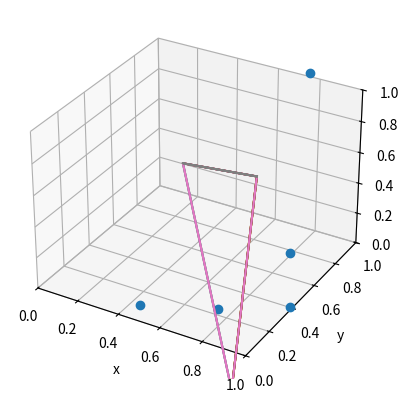

The matplotlib source for this figure:
import re
import numpy as np
import matplotlib.pyplot as plt
from scipy.spatial import Voronoi
import random

from mpl_toolkits import mplot3d


SUBVOLUME_NUMBER = 8               # m
STARTING_SUBVOLUME_NUMBER = 5      # n >> m
UNIT_CUBE_MARGIN = 0.1             # area to place random voronoi tessellation points


def get_random_points(number):
    points = list()
    for _ in range(number):
        p1 = random.random() * (1+2*UNIT_CUBE_MARGIN) - UNIT_CUBE_MARGIN
        p2 = random.random() * (1+2*UNIT_CUBE_MARGIN) - UNIT_CUBE_MARGIN
        p3 = random.random() * (1+2*UNIT_CUBE_MARGIN) - UNIT_CUBE_MARGIN
        points.append([p1, p2 ,p3])
    return points

def intersection(r1, r2):
    set1 = set(r1)-{-1}
    set2 = set(r2)-{-1}
    return set1.intersection(set2)

def get_neighbors(region, regions):
    neighbors = list()
    for r in regions:
        if len(intersection(r, region)) == 3:
            neighbors.append(r)
    return neighbors

def get_edges_of_vertex(v_index, edges):
    es = list()
    for e in edges:
        if v_index in e:
            es.append(e)
    return es

def get_regions_to_merge(ridge_v, regions):
    merge_rs = list()
    for r in regions:
        if set(ridge_v).issubset(set(r)):
            merge_rs.append(r)
    return merge_rs

r = get_random_points(STARTING_SUBVOLUME_NUMBER)
#print(list([list(x) for x in r]))
vor = Voronoi(r)

print(vor.ridge_vertices)

fig = plt.figure()
ax = fig.add_subplot(projection='3d')
ax.set_xlim(0,1)
ax.set_ylim(0,1)
ax.set_zlim(0,1)
ax.set_xlabel("x")
ax.set_ylabel("y")
ax.set_zlabel("z")

ax.plot3D([ran[0] for ran in r], [ran[1] for ran in r], [ran[2] for ran in r], 'o')

for rv in vor.ridge_vertices:
    xs = list()
    ys = list()
    zs = list()
    vs = list()
    for v in rv:
        vs.append(list(vor.vertices[v]))
        xs.append(vor.vertices[v][0])
        ys.append(vor.vertices[v][1])
        zs.append(vor.vertices[v][2])
        
    print(vs)
    ax.plot3D(xs,ys,zs)
plt.show()


# exclude infinite regions (-1) and sort ridge_vertices
vor.ridge_vertices = list(filter(lambda v: -1 not in v, vor.ridge_vertices))
for rv in vor.ridge_vertices:
    rv.sort()
for r in vor.regions:
    r.sort()

merged_regions = list()
for _ in range(STARTING_SUBVOLUME_NUMBER - SUBVOLUME_NUMBER):
    ridge_v = random.choice(vor.ridge_vertices)
    vor.ridge_vertices.remove(ridge_v)
    merged_regions.append(get_regions_to_merge(ridge_v, vor.regions))

def remove_unnecessary_edges(v_index, edges, vertices):
    e = get_edges_of_vertex(v_index, vor.ridge_vertices)
    if len(e) == 1:
        edges.remove(e[0])
        remove_unnecessary_edges(np.where(vertices == e[0][0]), edges, vertices)
        remove_unnecessary_edges(np.where(vertices == e[0][1]), edges, vertices)


#remove unnecessary ridges (single edge on a vertice)
for i in range(len(vor.vertices)):
    remove_unnecessary_edges(i, vor.ridge_vertices, vor.vertices)


